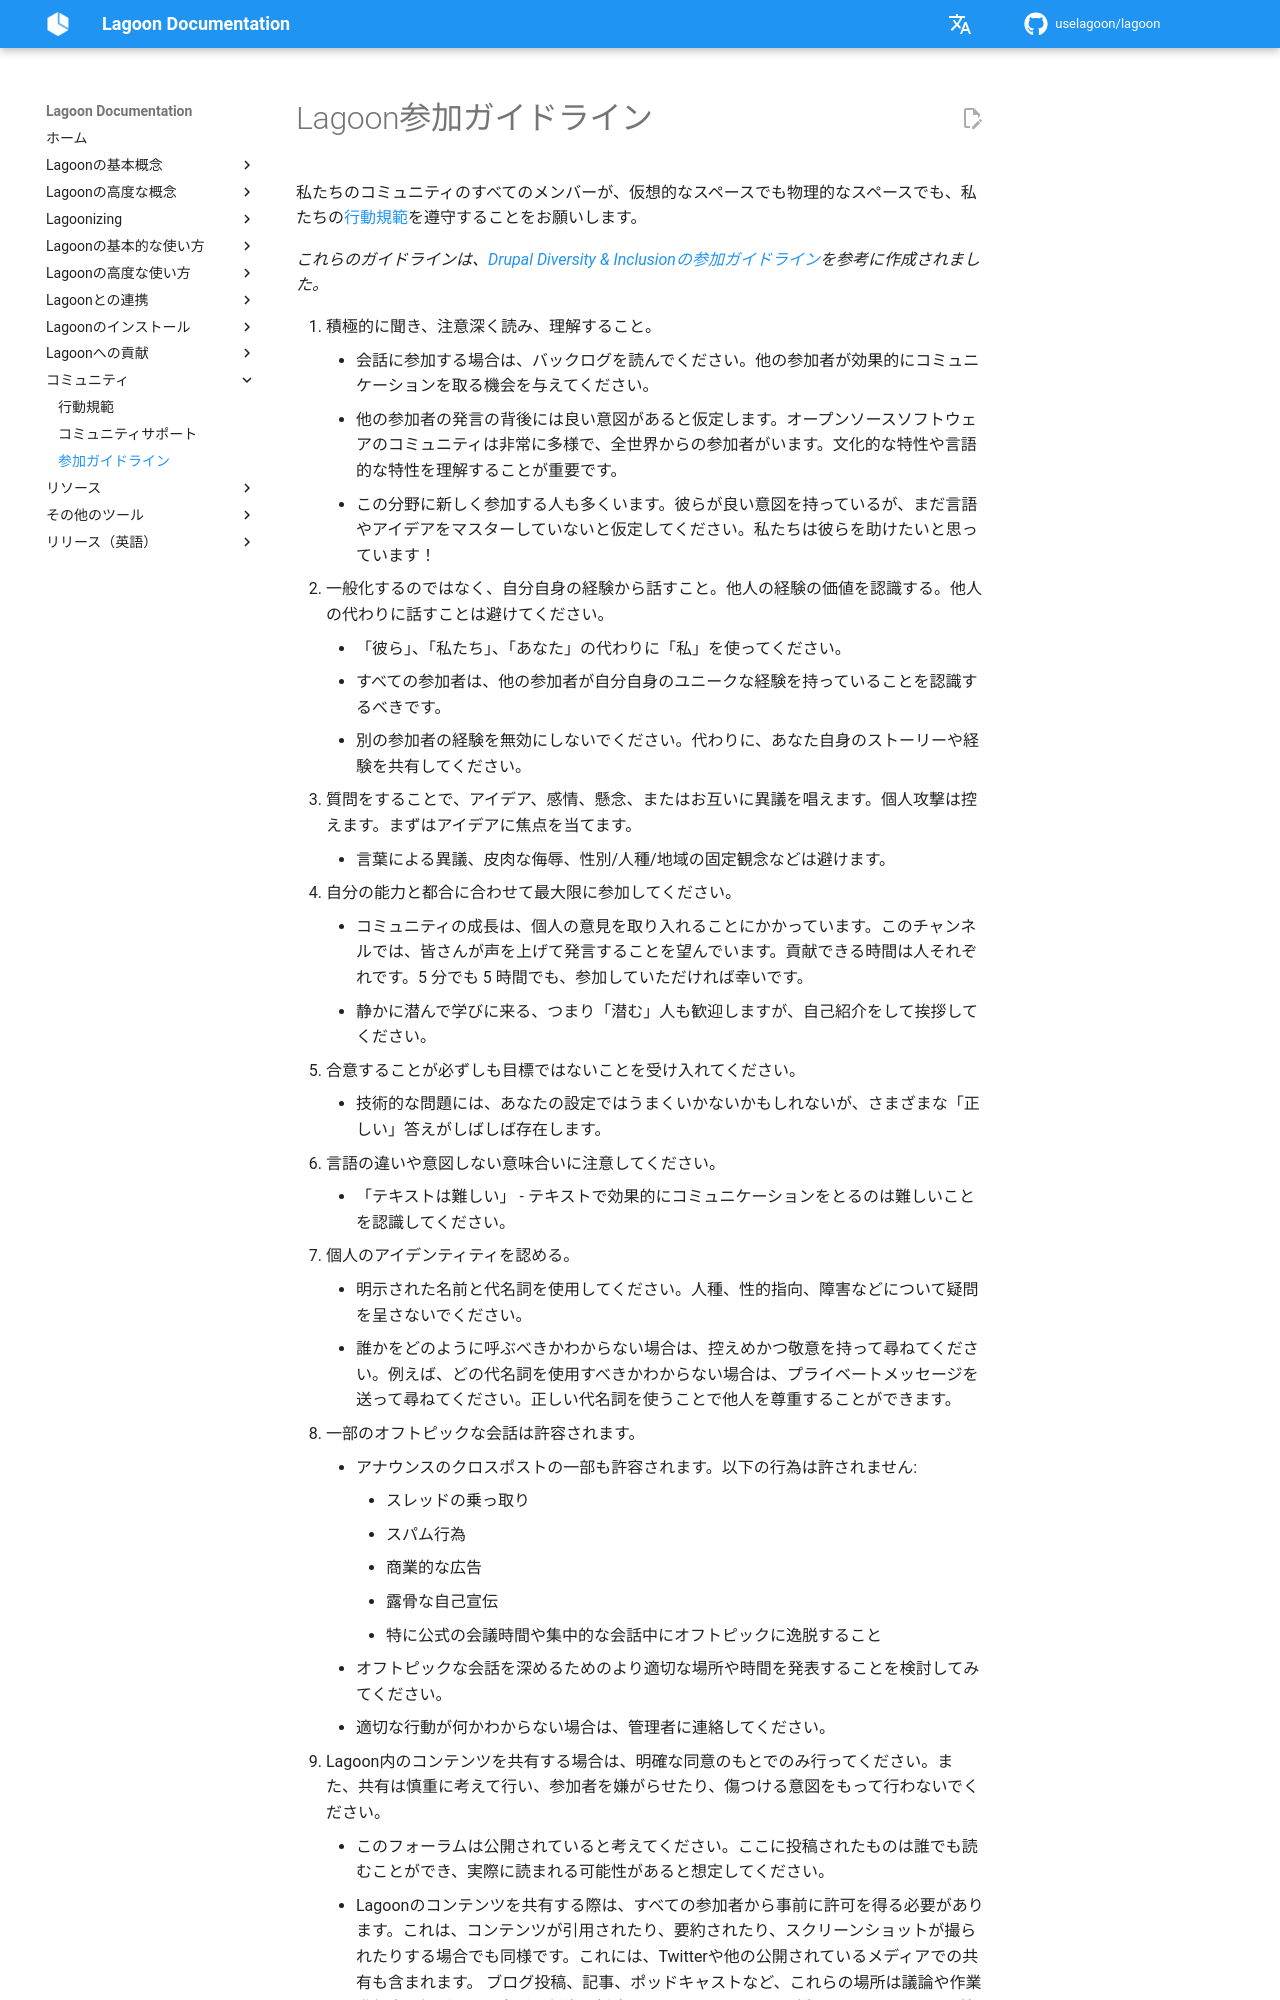

repository: uselagoon/lagoon · page: ja/community/participation/index.html · generator: mkdocs

# Lagoon参加ガイドライン

私たちのコミュニティのすべてのメンバーが、仮想的なスペースでも物理的なスペースでも、私たちの[行動規範](../code-of-conduct.md)を遵守することをお願いします。

_これらのガイドラインは、[Drupal Diversity & Inclusionの参加ガイドライン](https://www.drupaldiversity.com/docs/participant-guidelines)を参考に作成されました。_
